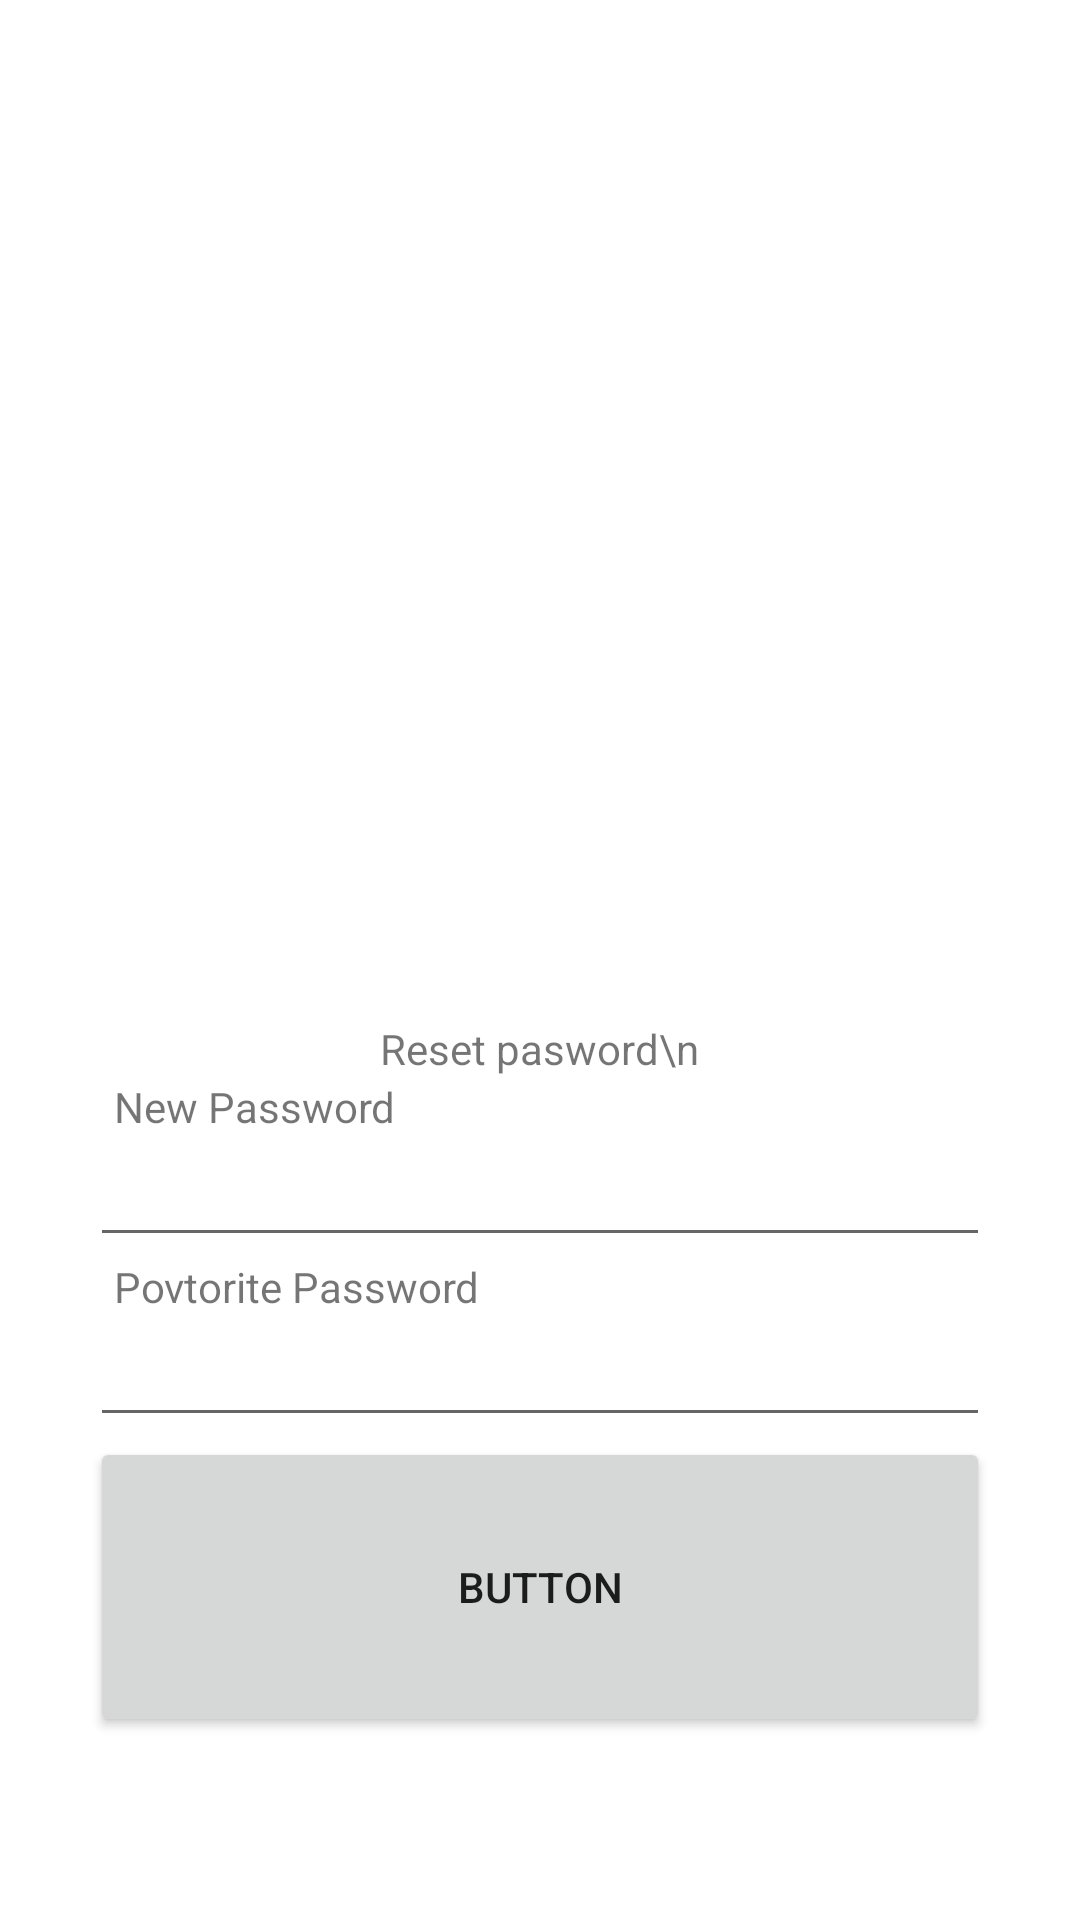

Android layout source for this screen:
<!-- AndroidManifest.xml: application theme Theme.MyApplication -->
<!-- res/layout/activity_main.xml -->
<?xml version="1.0" encoding="utf-8"?>
<LinearLayout xmlns:android="http://schemas.android.com/apk/res/android"
    xmlns:app="http://schemas.android.com/apk/res-auto"
    xmlns:tools="http://schemas.android.com/tools"
    android:id="@+id/main"
    android:layout_width="match_parent"
    android:layout_height="match_parent"
    android:orientation="vertical"
    tools:context=".MainActivity"
    android:padding="30dp">

    <ImageView
        android:id="@+id/logoImg"
        android:layout_width="match_parent"
        android:layout_height="300dp"
        android:layout_margin="5dp"
        android:adjustViewBounds="true"
        android:src="@drawable/ic_launcher_foreground" />
    <TextView
        android:layout_width="wrap_content"
        android:layout_height="wrap_content"
        android:layout_gravity="center"
        android:text="Reset pasword\n"
        android:drawablePadding="1dp"/>
    <TextView
        android:layout_width="wrap_content"
        android:layout_height="20dp"
        android:drawableStart="@drawable/baseline_15mp_24"
        android:text="New Password"
        android:gravity="center_vertical"
        android:paddingLeft="8dp"
        android:paddingRight="8dp"
        android:drawablePadding="5dp" />
    <EditText
        android:id="@+id/editext1"
        android:drawableEnd="@drawable/baseline_15mp_24"
        android:layout_width="match_parent"
        android:layout_height="40dp" />
    <TextView
        android:layout_width="wrap_content"
        android:layout_height="20dp"
        android:drawableStart="@drawable/baseline_15mp_24"
        android:drawablePadding="5dp"
        android:text="Povtorite Password"
        android:gravity="center_vertical"
        android:paddingLeft="8dp"
        android:paddingRight="8dp" />
    <EditText
        android:id="@+id/editext2"
        android:drawableEnd="@drawable/baseline_15mp_24"
        android:layout_width="match_parent"
        android:layout_height="40dp" />
    <Button
        android:id="@+id/button"
        android:layout_width="match_parent"
        android:layout_height="100dp"
        android:text="button"/>
</LinearLayout>
<!-- resources referenced by this layout -->
<resources>
  <style name="Theme.MyApplication" parent="Base.Theme.MyApplication" />
  <style name="Base.Theme.MyApplication" parent="Theme.MaterialComponents.Light.NoActionBar">
          
          
          <item name="android:forceDarkAllowed" tools:targetApi="q">false</item>
          <item name="android:statusBarColor">#FFFFFF</item>
          <item name="" />
      </style>
</resources>
